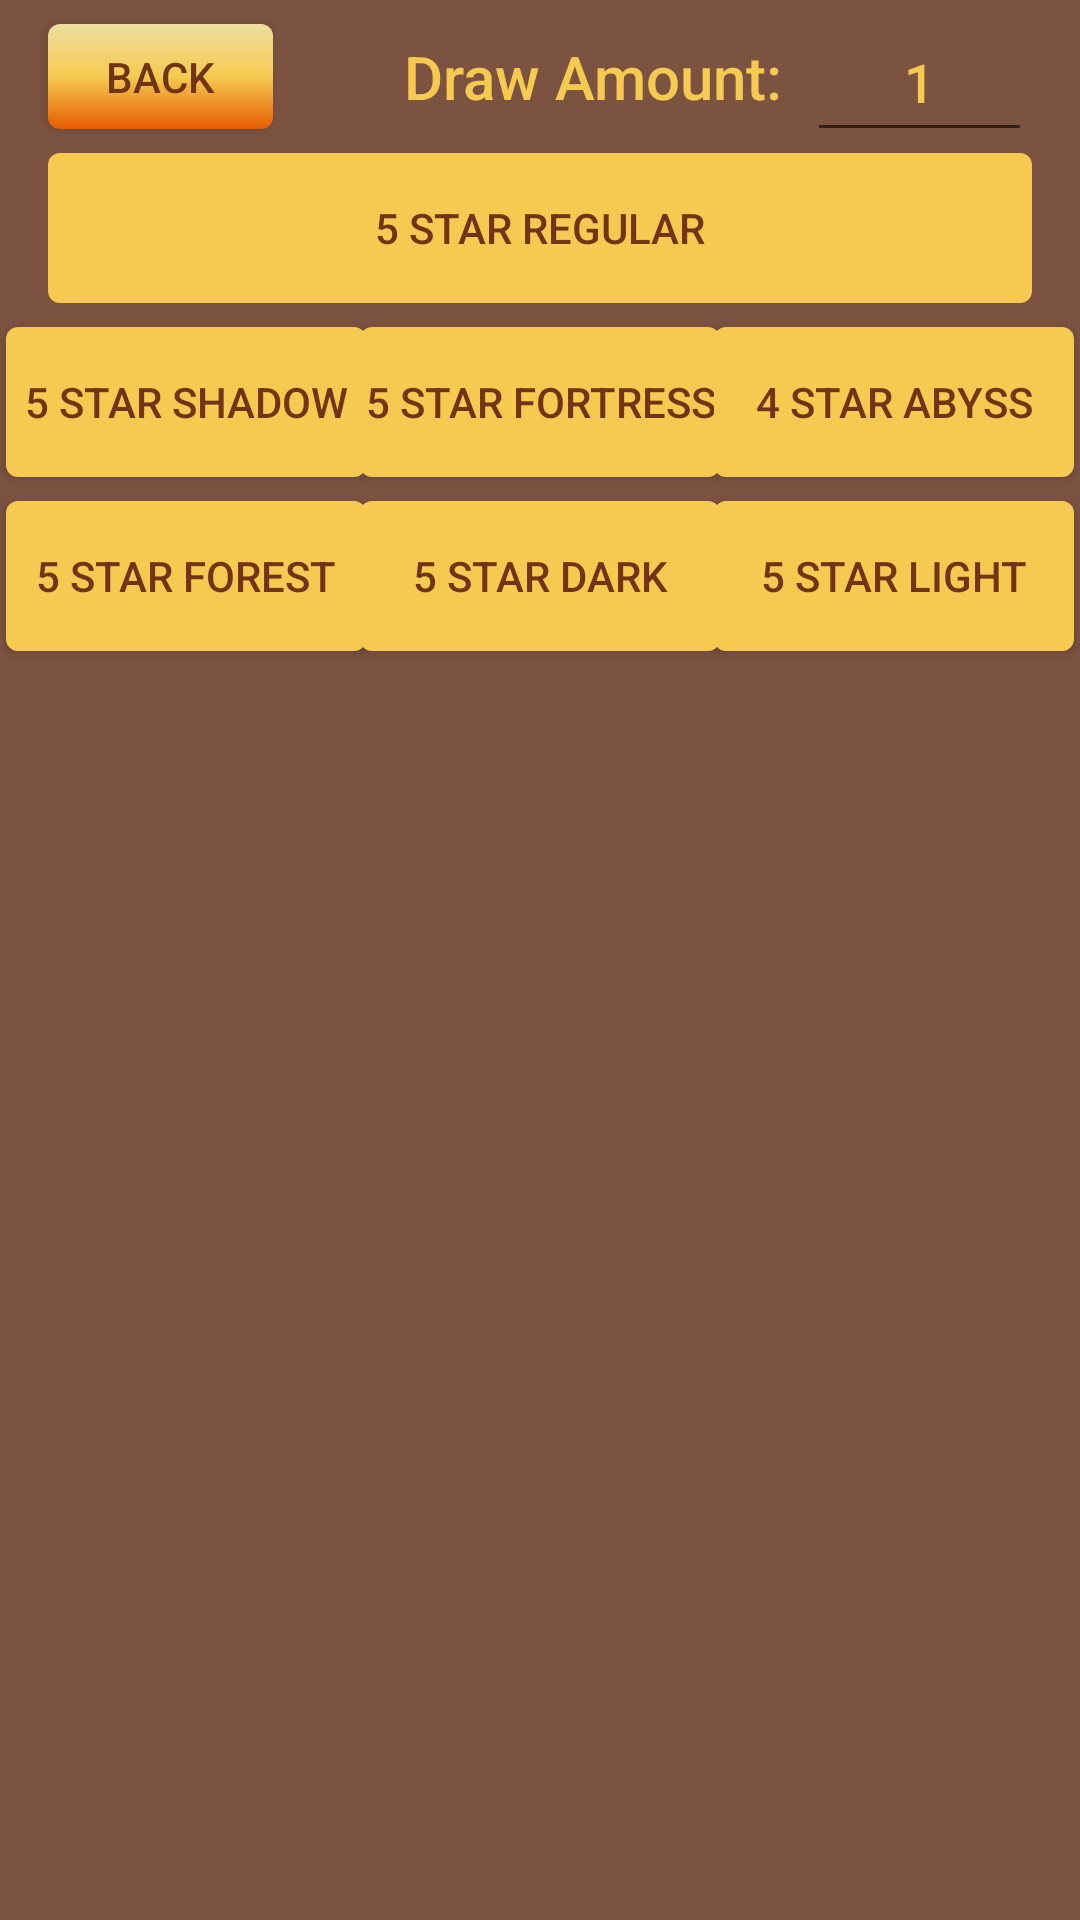

Produce the Android XML layout that renders to this screen, including the resource entries it uses.
<!-- AndroidManifest.xml: application theme Theme.IdleHeroesSummonSimulator -->
<!-- res/layout/activity_five_star_shard.xml -->
<?xml version="1.0" encoding="utf-8"?>
<androidx.constraintlayout.widget.ConstraintLayout xmlns:android="http://schemas.android.com/apk/res/android"
    xmlns:app="http://schemas.android.com/apk/res-auto"
    xmlns:tools="http://schemas.android.com/tools"
    android:layout_width="match_parent"
    android:layout_height="match_parent"
    android:background="#7C5341"
    tools:context=".FiveStarShardActivity">

    <androidx.appcompat.widget.AppCompatButton
        android:id="@+id/fiveShardBackButton"
        android:layout_width="75dp"
        android:layout_height="35dp"
        android:layout_marginStart="16dp"
        android:layout_marginTop="8dp"
        android:background="@drawable/gradient_drawable"
        android:text="Back"
        android:textColor="@color/brown"
        app:layout_constraintStart_toStartOf="parent"
        app:layout_constraintTop_toTopOf="parent" />

    <androidx.appcompat.widget.AppCompatButton
        android:id="@+id/regFiveShardButton"
        android:layout_width="0dp"
        android:layout_height="50dp"
        android:layout_marginStart="16dp"
        android:layout_marginTop="8dp"
        android:layout_marginEnd="16dp"
        android:background="@drawable/rounded_button"
        android:text="5 Star Regular"
        android:textColor="@color/brown"
        app:layout_constraintEnd_toEndOf="parent"
        app:layout_constraintStart_toStartOf="parent"
        app:layout_constraintTop_toBottomOf="@+id/fiveShardBackButton" />

    <androidx.appcompat.widget.AppCompatButton
        android:id="@+id/shadFiveShardButton"
        android:layout_width="120dp"
        android:layout_height="50dp"
        android:layout_marginStart="8dp"
        android:layout_marginTop="8dp"
        android:layout_marginEnd="4dp"
        android:background="@drawable/rounded_button"
        android:text="5 Star Shadow"
        android:textColor="@color/brown"
        app:layout_constraintEnd_toStartOf="@+id/fortFiveShardButton"
        app:layout_constraintStart_toStartOf="parent"
        app:layout_constraintTop_toBottomOf="@+id/regFiveShardButton" />

    <androidx.appcompat.widget.AppCompatButton
        android:id="@+id/fortFiveShardButton"
        android:layout_width="120dp"
        android:layout_height="50dp"
        android:layout_marginStart="4dp"
        android:layout_marginTop="8dp"
        android:layout_marginEnd="4dp"
        android:background="@drawable/rounded_button"
        android:text="5 Star Fortress"
        android:textColor="@color/brown"
        app:layout_constraintEnd_toEndOf="parent"
        app:layout_constraintStart_toStartOf="parent"
        app:layout_constraintTop_toBottomOf="@+id/regFiveShardButton" />

    <androidx.appcompat.widget.AppCompatButton
        android:id="@+id/abyFiveShardButton"
        android:layout_width="120dp"
        android:layout_height="50dp"
        android:layout_marginStart="4dp"
        android:layout_marginTop="8dp"
        android:layout_marginEnd="8dp"
        android:background="@drawable/rounded_button"
        android:text="4 Star Abyss"
        android:textColor="@color/brown"
        app:layout_constraintEnd_toEndOf="parent"
        app:layout_constraintStart_toEndOf="@+id/fortFiveShardButton"
        app:layout_constraintTop_toBottomOf="@+id/regFiveShardButton" />

    <androidx.appcompat.widget.AppCompatButton
        android:id="@+id/fstFiveShardButton"
        android:layout_width="120dp"
        android:layout_height="50dp"
        android:layout_marginStart="8dp"
        android:layout_marginTop="8dp"
        android:layout_marginEnd="4dp"
        android:background="@drawable/rounded_button"
        android:text="5 Star Forest"
        android:textColor="@color/brown"
        app:layout_constraintEnd_toStartOf="@+id/darkFiveShardButton"
        app:layout_constraintStart_toStartOf="parent"
        app:layout_constraintTop_toBottomOf="@+id/shadFiveShardButton" />

    <androidx.appcompat.widget.AppCompatButton
        android:id="@+id/darkFiveShardButton"
        android:layout_width="120dp"
        android:layout_height="50dp"
        android:layout_marginTop="8dp"
        android:background="@drawable/rounded_button"
        android:text="5 Star Dark"
        android:textColor="@color/brown"
        app:layout_constraintEnd_toEndOf="parent"
        app:layout_constraintStart_toStartOf="parent"
        app:layout_constraintTop_toBottomOf="@+id/fortFiveShardButton" />

    <androidx.appcompat.widget.AppCompatButton
        android:id="@+id/litFiveShardButton"
        android:layout_width="120dp"
        android:layout_height="50dp"
        android:layout_marginStart="4dp"
        android:layout_marginTop="8dp"
        android:layout_marginEnd="8dp"
        android:background="@drawable/rounded_button"
        android:text="5 Star Light"
        android:textColor="@color/brown"
        app:layout_constraintEnd_toEndOf="parent"
        app:layout_constraintStart_toEndOf="@+id/darkFiveShardButton"
        app:layout_constraintTop_toBottomOf="@+id/abyFiveShardButton" />

    <EditText
        android:id="@+id/fiveShardDrawNum"
        android:layout_width="75dp"
        android:layout_height="50dp"
        android:layout_marginEnd="16dp"
        android:ems="10"
        android:fontFamily="sans-serif-medium"
        android:gravity="center"
        android:inputType="number"
        android:text="1"
        android:textColor="@color/yellow"
        app:layout_constraintBottom_toTopOf="@+id/regFiveShardButton"
        app:layout_constraintEnd_toEndOf="parent"
        app:layout_constraintTop_toTopOf="parent" />

    <ScrollView
        android:layout_width="0dp"
        android:layout_height="0dp"
        android:contentDescription="Scroll window"
        app:layout_constraintBottom_toBottomOf="parent"
        app:layout_constraintEnd_toEndOf="parent"
        app:layout_constraintStart_toStartOf="parent"
        app:layout_constraintTop_toBottomOf="@+id/darkFiveShardButton">

        <LinearLayout
            android:id="@+id/linLay"
            android:layout_width="match_parent"
            android:layout_height="wrap_content"
            android:orientation="vertical" />
    </ScrollView>

    <TextView
        android:id="@+id/fiveStarDrawText"
        android:layout_width="wrap_content"
        android:layout_height="wrap_content"
        android:layout_marginEnd="8dp"
        android:fontFamily="sans-serif-medium"
        android:text="Draw Amount:"
        android:textColor="@color/yellow"
        android:textSize="20sp"
        app:layout_constraintBottom_toTopOf="@+id/regFiveShardButton"
        app:layout_constraintEnd_toStartOf="@+id/fiveShardDrawNum"
        app:layout_constraintTop_toTopOf="parent" />

</androidx.constraintlayout.widget.ConstraintLayout>
<!-- resources referenced by this layout -->
<resources>
  <color name="brown">#713416</color>
  <color name="yellow">#F6CA51</color>
  <!-- drawable gradient_drawable (drawable) -->
  <?xml version="1.0" encoding="utf-8"?>
  <shape xmlns:android="http://schemas.android.com/apk/res/android">
      <gradient
          android:startColor="#E65C00"
          android:endColor="#EDDF9E"
          android:centerColor="#F6CA51"
          android:angle="90" />
      <corners android:radius="4dp" />
  </shape>
  <!-- drawable rounded_button (drawable) -->
  <?xml version="1.0" encoding="utf-8"?>
  <shape xmlns:android="http://schemas.android.com/apk/res/android">
      <corners  android:radius="4dp"/>
      <solid android:color="@color/yellow"></solid>
  </shape>
  <style name="Theme.IdleHeroesSummonSimulator" parent="Theme.MaterialComponents.DayNight.DarkActionBar">
          
          <item name="colorPrimary">@color/purple_500</item>
          <item name="colorPrimaryVariant">@color/purple_700</item>
          <item name="colorOnPrimary">@color/white</item>
          
          <item name="colorSecondary">@color/teal_200</item>
          <item name="colorSecondaryVariant">@color/teal_700</item>
          <item name="colorOnSecondary">@color/black</item>
          
          <item name="android:statusBarColor">?attr/colorPrimaryVariant</item>
          
      </style>
  <color name="purple_500">#FF6200EE</color>
  <color name="purple_700">#FF3700B3</color>
  <color name="white">#FFFFFFFF</color>
  <color name="teal_200">#FF03DAC5</color>
  <color name="teal_700">#FF018786</color>
  <color name="black">#FF000000</color>
</resources>
